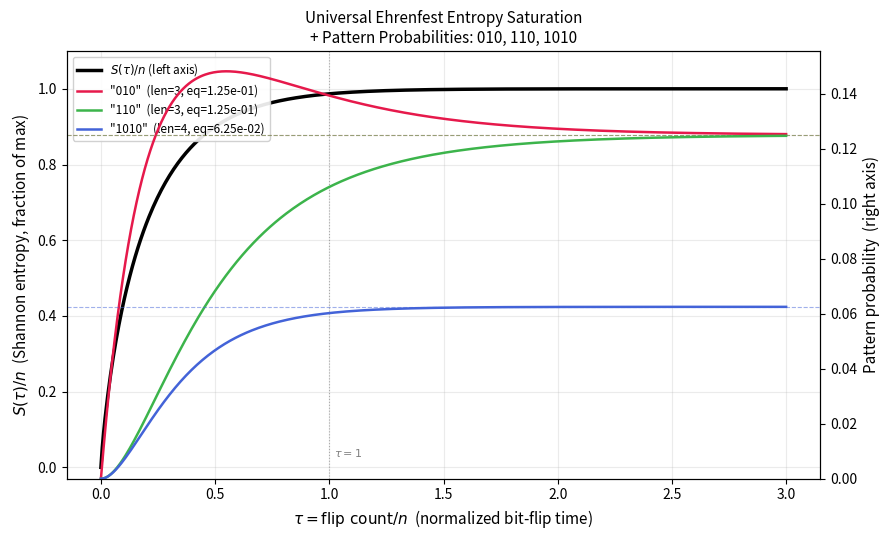

Source code (Python):
#!/usr/bin/env python3
"""
Ehrenfest Bit-Flip Relaxation: Entropy Curve and Pattern Emergence
===================================================================

Plots two things on the same figure:

LEFT AXIS  — Shannon entropy S(tau)/n (fraction of maximum).
             This is the universal Ehrenfest entropy saturation curve,
             independent of n.

RIGHT AXIS — For each pattern supplied via --patterns, the probability
             of finding that exact pattern at a uniformly random position
             in the bitstring, as a function of normalized time tau.

             At tau=0 (all zeros): P(pattern) = 1 if pattern is all-zeros,
             0 otherwise.
             At tau→∞ (white noise): P(pattern) = (1/2)^len(pattern),
             which is tiny for long patterns.

             A complex pattern like "10000000000001" reaches equilibrium
             probability (1/2)^14 ≈ 6e-5, NOT anything close to 1.
             The earlier version wrongly plotted global entropy for all
             patterns, making every pattern look identical and wrong.

Model
-----
Continuum Ehrenfest limit: each bit is independently 1 with probability
    p(tau) = 0.5 * (1 - exp(-2*tau)),   tau = flip_count / n.

Pattern probability at time tau, for pattern b_0 b_1 ... b_{L-1}:
    P(pattern | tau) = prod_i  p(tau)^b_i * (1-p(tau))^(1-b_i)

This assumes independent bits, which is exact in the continuum limit
and an excellent approximation for n >> len(pattern).

Simulation overlay
------------------
For verification, direct Ehrenfest simulation is run and pattern
occurrences are counted directly in the bitstring state, confirming
the analytic curves.

Usage examples
--------------
    python ehrenfest_entropy.py
    python ehrenfest_entropy.py --patterns 010 110 1010 10000000000001
    python ehrenfest_entropy.py --n 500 2000 --max-tau 4 --out fig.png
"""

import argparse
import matplotlib
matplotlib.use("Agg")
import matplotlib.pyplot as plt
import numpy as np


# ── Analytic curves ───────────────────────────────────────────────────────────

def p_analytic(tau):
    """Expected fraction of 1-bits at normalized time tau = flip_count/n."""
    return 0.5 * (1.0 - np.exp(-2.0 * tau))


def binary_entropy(p):
    """Shannon binary entropy H2(p) in bits, safe at boundaries."""
    p = np.clip(p, 1e-15, 1.0 - 1e-15)
    return -p * np.log2(p) - (1.0 - p) * np.log2(1.0 - p)


def entropy_fraction(tau):
    """Universal entropy saturation curve S(tau)/n = H2(p(tau))."""
    return binary_entropy(p_analytic(tau))


def pattern_probability(pattern: str, tau):
    """
    Probability of observing `pattern` at a random position in the
    bitstring at normalized time tau.

    Pattern is a string of '0' and '1' characters, e.g. "010" or "1010".
    Each bit position is independently 1 with probability p(tau), so:

        P(pattern | tau) = prod_i  p^b_i * (1-p)^(1-b_i)

    where b_i in {0,1} are the bits of the pattern.

    Note: this equals (1/2)^len(pattern) at full equilibrium (tau→∞),
    which is tiny for long patterns.
    """
    tau = np.atleast_1d(np.asarray(tau, dtype=float))
    p = p_analytic(tau)
    prob = np.ones_like(p)
    for ch in pattern:
        if ch == '1':
            prob *= p
        elif ch == '0':
            prob *= (1.0 - p)
        else:
            raise ValueError(f"Pattern characters must be '0' or '1', got '{ch}'")
    return prob


# ── Simulation ────────────────────────────────────────────────────────────────

def simulate_ehrenfest(n: int, max_tau: float, patterns: list[str],
                       rng=None, n_sample_points: int = 200):
    """
    Run direct Ehrenfest simulation and return, for each tau sample point:
      - tau values
      - measured p (fraction of 1-bits)
      - measured pattern probabilities (dict pattern -> array)

    Pattern probability is measured as the fraction of all windows of
    length len(pattern) in the current bitstring that match the pattern.
    """
    if rng is None:
        rng = np.random.default_rng()

    total_flips = int(max_tau * n)
    sample_every = max(1, total_flips // n_sample_points)

    state = np.zeros(n, dtype=np.int8)
    m = 0

    tau_list   = []
    p_list     = []
    pat_counts = {pat: [] for pat in patterns}

    for flip in range(total_flips):
        # Single Ehrenfest flip
        idx = rng.integers(0, n)
        if state[idx] == 0:
            state[idx] = 1; m += 1
        else:
            state[idx] = 0; m -= 1

        if (flip + 1) % sample_every == 0:
            tau_list.append((flip + 1) / n)
            p_list.append(m / n)
            # Count pattern occurrences
            for pat in patterns:
                L = len(pat)
                pat_arr = np.array([int(c) for c in pat], dtype=np.int8)
                n_windows = n - L + 1
                if n_windows <= 0:
                    pat_counts[pat].append(0.0)
                    continue
                # Sliding window match count
                count = 0
                for start in range(n_windows):
                    if np.array_equal(state[start:start + L], pat_arr):
                        count += 1
                pat_counts[pat].append(count / n_windows)

    return (np.array(tau_list), np.array(p_list),
            {p: np.array(v) for p, v in pat_counts.items()})


def verify(n_values=(200, 2000), max_tau=3.0, seed=0):
    """Print max deviation between simulation and analytic p(tau)."""
    rng = np.random.default_rng(seed)
    check_taus = np.linspace(max_tau / 12, max_tau, 12)
    print(f"\n{'n':>6}  {'max |p_sim - p_analytic|':>26}")
    for n in n_values:
        tau_sim, p_sim, _ = simulate_ehrenfest(n, max_tau, [], rng=rng,
                                                n_sample_points=100)
        idxs = [int(np.argmin(np.abs(tau_sim - t))) for t in check_taus]
        dev  = float(np.max(np.abs(p_sim[idxs] - p_analytic(check_taus))))
        print(f"{n:>6}  {dev:>26.5f}")


# ── Plotting ──────────────────────────────────────────────────────────────────

# Visually distinct colours for up to 8 patterns
_PATTERN_COLOURS = [
    "#e6194b", "#3cb44b", "#4363d8", "#f58231",
    "#911eb4", "#42d4f4", "#f032e6", "#ffe119",
]


def plot(max_tau: float, patterns: list[str], n_sim: int,
         run_sim: bool, outfile: str, seed: int):
    """
    Two-axis figure:
      Left  — entropy fraction S(tau)/n  (black, bold)
      Right — pattern probabilities       (colours, one curve per pattern)
    """
    tau_grid = np.linspace(0.0, max_tau, 500)

    fig, ax_ent = plt.subplots(figsize=(9, 5.5))
    ax_pat = ax_ent.twinx()

    # ── LEFT: entropy curve ──────────────────────────────────────────────
    s_grid = entropy_fraction(tau_grid)
    ax_ent.plot(tau_grid, s_grid, color="black", lw=2.5, zorder=3,
                label=r"$S(\tau)/n$ — entropy (left axis)")
    ax_ent.set_ylabel(r"$S(\tau)/n$  (Shannon entropy, fraction of max)",
                      fontsize=11)
    ax_ent.set_ylim(-0.03, 1.10)
    ax_ent.set_xlabel(r"$\tau = \mathrm{flip\ count}/n$  "
                      r"(normalized bit-flip time)", fontsize=11)

    # ── RIGHT: pattern probability curves ───────────────────────────────
    pat_handles = []

    for i, pat in enumerate(patterns):
        colour = _PATTERN_COLOURS[i % len(_PATTERN_COLOURS)]
        L      = len(pat)
        p_eq   = 0.5 ** L  # equilibrium probability

        # Analytic curve
        p_curve = pattern_probability(pat, tau_grid)
        line, = ax_pat.plot(tau_grid, p_curve, color=colour, lw=1.8,
                            label=f'"{pat}"  (len={L}, eq={p_eq:.2e})')
        pat_handles.append(line)

        # Equilibrium asymptote (dashed, same colour, faint)
        ax_pat.axhline(p_eq, color=colour, lw=0.8, ls="--", alpha=0.5)

    # Simulation overlay if requested
    if run_sim and patterns:
        rng = np.random.default_rng(seed)
        tau_sim, _, pat_sim = simulate_ehrenfest(
            n_sim, max_tau, patterns, rng=rng, n_sample_points=150)
        for i, pat in enumerate(patterns):
            colour = _PATTERN_COLOURS[i % len(_PATTERN_COLOURS)]
            ax_pat.scatter(tau_sim, pat_sim[pat], s=12, color=colour,
                           alpha=0.4, zorder=2)

    # Right-axis label and scale
    if patterns:
        # Use log scale if range spans more than 2 orders of magnitude
        all_probs = [pattern_probability(p, np.array([max_tau]))[0]
                     for p in patterns]
        max_prob  = max(pattern_probability(p, np.array([0.5]))[0]
                        for p in patterns)
        min_eq    = min(0.5 ** len(p) for p in patterns)
        if max_prob / (min_eq + 1e-30) > 100:
            ax_pat.set_yscale("log")
            ax_pat.set_ylabel(
                "Pattern probability  (log scale, right axis)", fontsize=11)
        else:
            ax_pat.set_ylabel(
                "Pattern probability  (right axis)", fontsize=11)
        ax_pat.set_ylim(bottom=0)

    # ── Legend ────────────────────────────────────────────────────────────
    ent_handle, = ax_ent.plot([], [], color="black", lw=2.5,
                               label=r"$S(\tau)/n$ (left axis)")
    if run_sim and patterns:
        sim_handle = plt.scatter([], [], s=12, color="gray", alpha=0.6,
                                 label=f"simulated (n={n_sim})")
        all_handles = [ent_handle] + pat_handles + [sim_handle]
    else:
        all_handles = [ent_handle] + pat_handles

    ax_ent.legend(handles=all_handles, loc="upper left",
                  fontsize=8.5, framealpha=0.9)

    # Annotations
    ax_ent.axvline(1.0, color="gray", lw=0.8, ls=":", alpha=0.6)
    ax_ent.text(1.02, 0.05, r"$\tau=1$", color="gray", fontsize=8,
                transform=ax_ent.get_xaxis_transform())

    title_parts = ["Universal Ehrenfest Entropy Saturation"]
    if patterns:
        title_parts.append(f"+ Pattern Probabilities: {', '.join(patterns)}")
    ax_ent.set_title("\n".join(title_parts), fontsize=11)

    ax_ent.grid(alpha=0.25)
    fig.tight_layout()
    fig.savefig(outfile, dpi=150)
    print(f"Saved → {outfile}")

    # Print equilibrium table
    if patterns:
        print("\nEquilibrium probabilities (tau → ∞, white-noise limit):")
        for pat in patterns:
            L   = len(pat)
            p_eq = 0.5 ** L
            print(f"  P('{pat}') = (1/2)^{L} = {p_eq:.6e}")
        print("\nNote: complex patterns become exponentially rare at equilibrium.")
        print("They do NOT track the entropy curve.")


# ── CLI ───────────────────────────────────────────────────────────────────────

def main():
    parser = argparse.ArgumentParser(
        description="Ehrenfest entropy curve + pattern emergence probabilities.")
    parser.add_argument("--patterns", nargs="*", default=["010", "110", "1010"],
                        help="Bit patterns to plot (default: 010 110 1010). "
                             "Each must contain only '0' and '1'.")
    parser.add_argument("--max-tau", type=float, default=3.0,
                        help="Maximum normalized time (default: 3.0)")
    parser.add_argument("--n", type=int, nargs="+", default=[200, 2000],
                        help="Sizes for the verification check (default: 200 2000)")
    parser.add_argument("--sim", action="store_true",
                        help="Overlay direct simulation dots on the pattern curves")
    parser.add_argument("--sim-n", type=int, default=500,
                        help="Bitstring length for simulation overlay (default: 500)")
    parser.add_argument("--out", type=str, default="entropy_curve.png",
                        help="Output filename (default: entropy_curve.png)")
    parser.add_argument("--seed", type=int, default=0)
    parser.add_argument("--no-verify", action="store_true",
                        help="Skip verification printout")
    args = parser.parse_args()

    # Validate patterns
    for pat in (args.patterns or []):
        if not all(c in "01" for c in pat):
            parser.error(f"Pattern '{pat}' contains characters other than 0 and 1.")

    if not args.no_verify:
        verify(n_values=args.n, max_tau=args.max_tau, seed=args.seed)

    plot(max_tau=args.max_tau,
         patterns=args.patterns or [],
         n_sim=args.sim_n,
         run_sim=args.sim,
         outfile=args.out,
         seed=args.seed)


if __name__ == "__main__":
    main()
    
